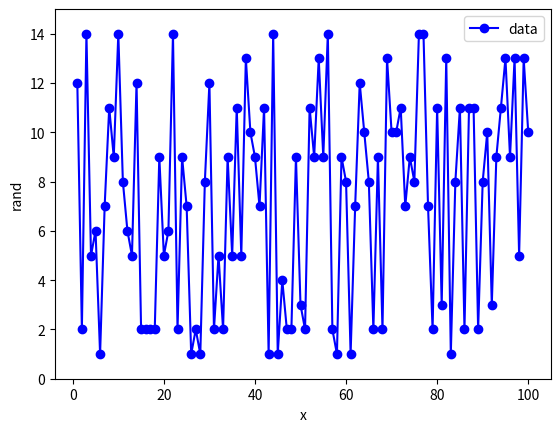

Write the Python code that produced this figure.
from matplotlib import pyplot as plt
import random as rd


def generate_data():
    rand_number = lambda: rd.randrange(1, 15)
    data_size = 100
    y_data = [rand_number() for _ in range(data_size)]
    x_data = [idx + 1 for idx in range(data_size)]

    return [x_data, y_data]


def plot_data(data):
    xdata, ydata = data

    plt.plot(xdata, ydata, '-ob', label='data')
    plt.legend(loc='best')
    plt.xlabel('x')
    plt.ylabel('rand')
    plt.ylim(0, 15)
    plt.show()


def main():
    my_data = generate_data()
    plot_data(my_data)


if __name__ == '__main__':
    main()
